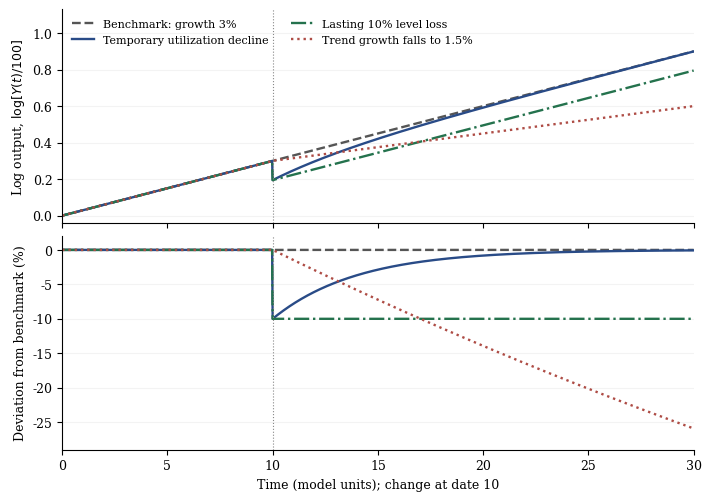

The matplotlib source for this figure: (Note: this script raises an exception after producing the figure.)
"""Constructed growth-synthesis paths, not empirical estimates.

Run from the repository root with the uv-managed environment:
    .venv/bin/python macro/images/growth_path_diagnosis.py
"""
from pathlib import Path
import os
import tempfile
os.environ.setdefault('MPLCONFIGDIR', str(Path(tempfile.gettempdir()) / 'notes-economics-mpl'))
import matplotlib
matplotlib.use('Agg')
import matplotlib.pyplot as plt
import numpy as np

plt.rcParams.update({'font.family': 'DejaVu Serif', 'font.size': 9,
                     'pdf.fonttype': 42, 'axes.spines.top': False,
                     'axes.spines.right': False})
t = np.linspace(0, 30, 1201)
elapsed = np.maximum(t - 10, 0)
after = t >= 10
benchmark = 100 * np.exp(0.03 * t)
# Baseline utilization is 0.90; capacity is benchmark / 0.90.
# At date 10, utilization falls to 0.81 and then recovers toward 0.90.
temporary = benchmark * np.where(after, 1 - 0.10 * np.exp(-elapsed / 4), 1)
level = benchmark * np.where(after, 0.90, 1)
slower = benchmark * np.exp(-0.015 * elapsed)

assert np.allclose(temporary[~after], benchmark[~after])
assert np.isclose(temporary[after][0] / benchmark[after][0], 0.90)
assert np.allclose(level[after] / benchmark[after], 0.90)
assert np.isclose(np.diff(np.log(slower))[-1] / np.diff(t)[-1], 0.015)
assert np.isclose(np.diff(np.log(level))[-1] / np.diff(t)[-1], 0.03)
assert temporary[-1] / benchmark[-1] > 0.999

series = [(benchmark, 'Benchmark: growth 3%', '#555555', '--'),
          (temporary, 'Temporary utilization decline', '#294b87', '-'),
          (level, 'Lasting 10% level loss', '#24724d', '-.'),
          (slower, 'Trend growth falls to 1.5%', '#ae4c45', ':')]
fig, axes = plt.subplots(2, 1, figsize=(7, 4.9), sharex=True, layout='constrained')
for y, label, color, style in series:
    axes[0].plot(t, np.log(y / 100), label=label, color=color, ls=style, lw=1.7)
    axes[1].plot(t, 100 * (y / benchmark - 1), color=color, ls=style, lw=1.7)
for ax in axes:
    ax.axvline(10, color='#888888', ls=':', lw=0.8)
    ax.set_xlim(0, 30)
    ax.grid(axis='y', alpha=0.15)
axes[0].set_ylabel(r'Log output, $\log[Y(t)/100]$')
axes[0].set_ylim(-0.04, 1.13)
axes[0].legend(frameon=False, ncol=2, loc='upper left', fontsize=8)
axes[1].set_ylabel('Deviation from benchmark (%)')
axes[1].set_xlabel('Time (model units); change at date 10')
axes[1].set_ylim(-29, 2)
fig.savefig(Path(__file__).with_suffix('.pdf'), metadata={'CreationDate': None, 'ModDate': None})
plt.close(fig)
print('PASS constructed path checks; generated growth_path_diagnosis.pdf')
